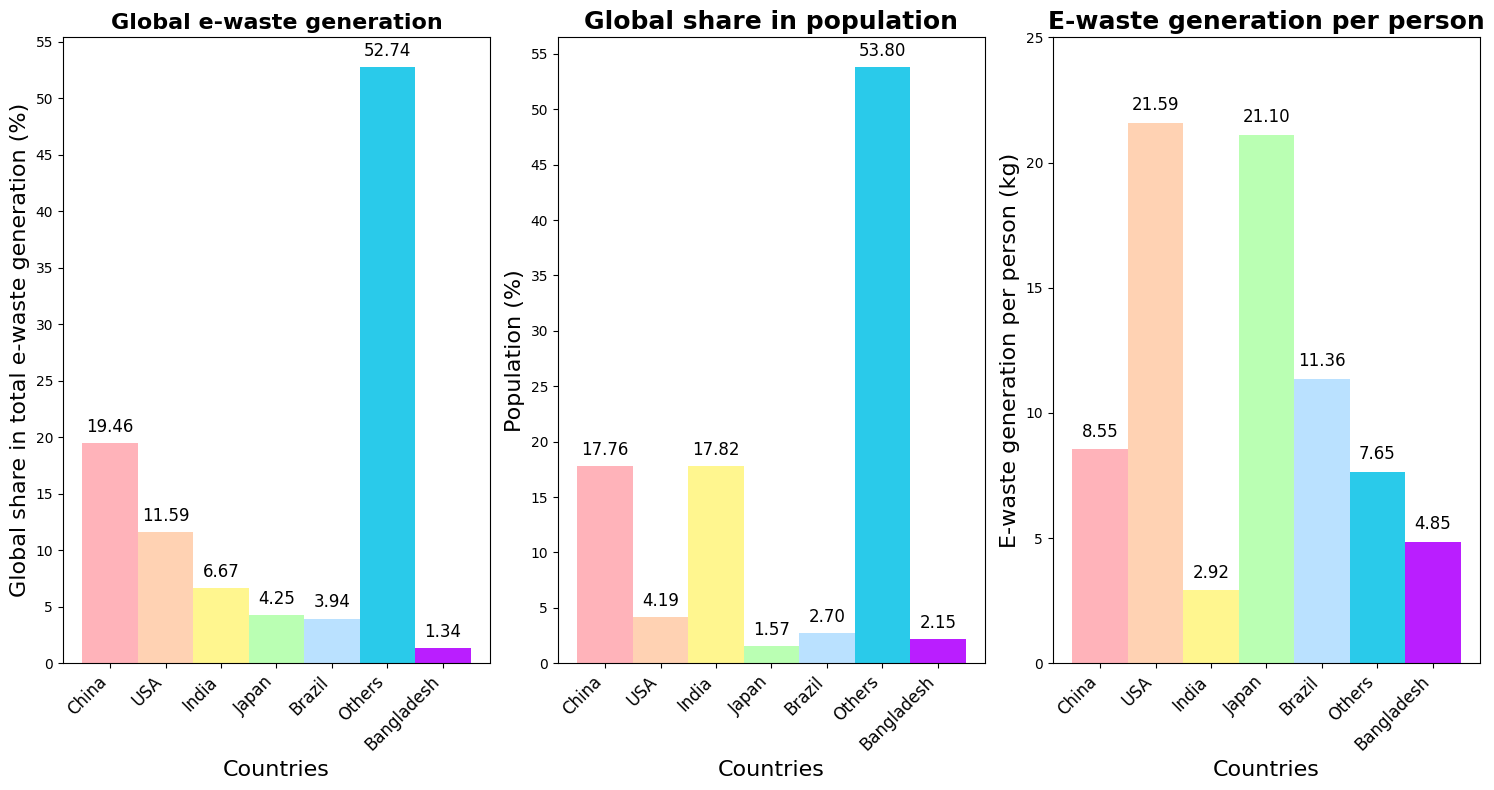

Write the Python code that produced this figure.
import matplotlib.pyplot as plt
import numpy as np

# Data
countries = ["China", "USA", "India", "Japan", "Brazil", "Others", "Bangladesh"]
global_e_waste_percent = [19.46, 11.59, 6.67, 4.25, 3.94, 52.74, 1.34]
population_percent = [17.76, 4.19, 17.82, 1.57, 2.70, 53.80, 2.15]
e_waste_per_person = [8.55, 21.59, 2.92, 21.10, 11.36, 7.65, 4.85]

# Specified colors
colors = ['#ffb3ba', '#ffd2b3', '#fff68f',
          '#baffb3', '#bae1ff', '#2acaea',
          '#ba1eff']

# Setting font to Times New Roman
plt.rcParams["font.family"] = "Times New Roman"

# Creating subplots
fig, axs = plt.subplots(1, 3, figsize=(15, 8))

# Width of each bar
bar_width = 1.0

# Plotting Global E-Waste Percent
axs[0].bar(countries, global_e_waste_percent, width=bar_width, color=colors)
axs[0].set_title('Global e-waste generation', fontsize=16, weight='bold')
axs[0].set_xlabel('Countries', fontsize=16)
axs[0].set_ylabel('Global share in total e-waste generation (%)', fontsize=16)
axs[0].set_xticklabels(countries, rotation=45, ha='right', fontsize=12)
axs[0].set_yticks(np.arange(0, 60, 5))  # Y-ticks from 0 to 55 with 5 increment

# Adding data labels
for i in range(len(countries)):
    axs[0].text(i, global_e_waste_percent[i] + 1, f'{global_e_waste_percent[i]:.2f}', ha='center', fontsize=12)

# Plotting Population Percent
axs[1].bar(countries, population_percent, width=bar_width, color=colors)
axs[1].set_title('Global share in population', fontsize=18, weight='bold')
axs[1].set_xlabel('Countries', fontsize=16)
axs[1].set_ylabel('Population (%)', fontsize=16)
axs[1].set_xticklabels(countries, rotation=45, ha='right', fontsize=12)
axs[1].set_yticks(np.arange(0, 60, 5))  # Y-ticks from 0 to 55 with 5 increment

# Adding data labels
for i in range(len(countries)):
    axs[1].text(i, population_percent[i] + 1, f'{population_percent[i]:.2f}', ha='center', fontsize=12)

# Plotting E-Waste per Person
axs[2].bar(countries, e_waste_per_person, width=bar_width, color=colors)
axs[2].set_title('E-waste generation per person', fontsize=18, weight='bold')
axs[2].set_xlabel('Countries', fontsize=16)
axs[2].set_ylabel('E-waste generation per person (kg)', fontsize=16)
axs[2].set_xticklabels(countries, rotation=45, ha='right', fontsize=12)
axs[2].set_yticks(np.arange(0, 30, 5))  # Y-ticks from 0 to 25 with 5 increment

# Adding data labels
for i in range(len(countries)):
    axs[2].text(i, e_waste_per_person[i] + 0.5, f'{e_waste_per_person[i]:.2f}', ha='center', fontsize=12)

# Adjust layout
plt.tight_layout()
plt.show()
